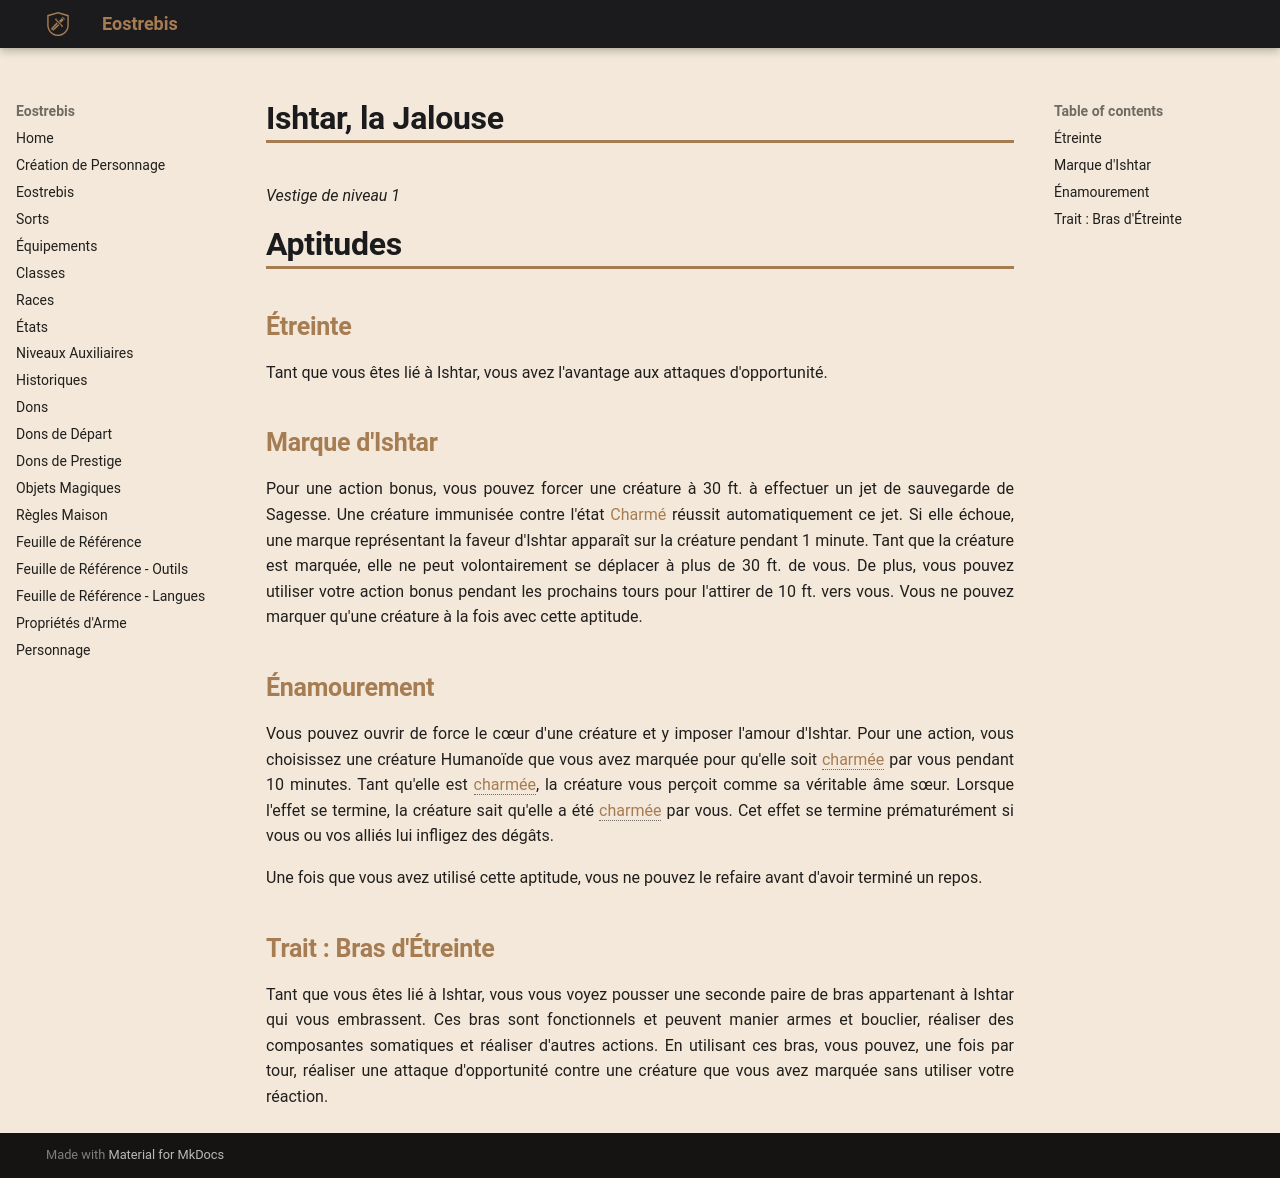

repository: Eostrebis/5e.VF · page: classes/Ligateur/Vestiges/Ishtar, la Jalouse/index.html · generator: mkdocs

---
writing_status: finished
---
*Vestige de niveau 1*

# Aptitudes

## Étreinte
Tant que vous êtes lié à Ishtar, vous avez l'avantage aux attaques d'opportunité.

## Marque d'Ishtar
Pour une action bonus, vous pouvez forcer une créature à 30 ft. à effectuer un jet de sauvegarde de Sagesse. Une créature immunisée contre l'état [[Charmé]] réussit automatiquement ce jet. Si elle échoue, une marque représentant la faveur d'Ishtar apparaît sur la créature pendant 1 minute. Tant que la créature est marquée, elle ne peut volontairement se déplacer à plus de 30 ft. de vous. De plus, vous pouvez utiliser votre action bonus pendant les prochains tours pour l'attirer de 10 ft. vers vous. Vous ne pouvez marquer qu'une créature à la fois avec cette aptitude.

## Énamourement 
Vous pouvez ouvrir de force le cœur d'une créature et y imposer l'amour d'Ishtar. Pour une action, vous choisissez une créature Humanoïde que vous avez marquée pour qu'elle soit [[Charmé|charmée]] par vous pendant 10 minutes. Tant qu'elle est [[charmé|charmée]], la créature vous perçoit comme sa véritable âme sœur. Lorsque l'effet se termine, la créature sait qu'elle a été [[charmé|charmée]] par vous. Cet effet se termine prématurément si vous ou vos alliés lui infligez des dégâts.

Une fois que vous avez utilisé cette aptitude, vous ne pouvez le refaire avant d'avoir terminé un repos.
## Trait : Bras d'Étreinte
Tant que vous êtes lié à Ishtar, vous vous voyez pousser une seconde paire de bras appartenant à Ishtar qui vous embrassent. Ces bras sont fonctionnels et peuvent manier armes et bouclier, réaliser des composantes somatiques et réaliser d'autres actions. En utilisant ces bras, vous pouvez, une fois par tour, réaliser une attaque d'opportunité contre une créature que vous avez marquée sans utiliser votre réaction.
